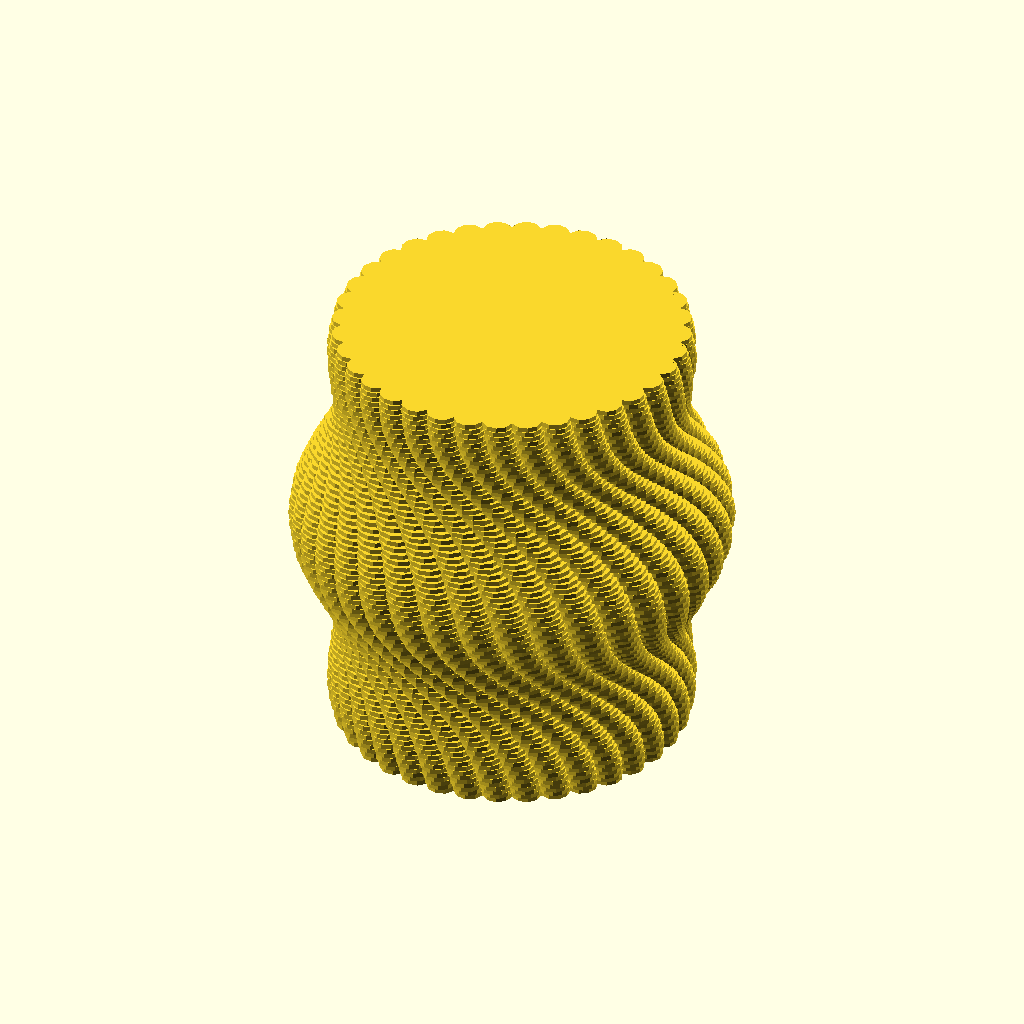
Cell 1: rendered with the file's own defaults.
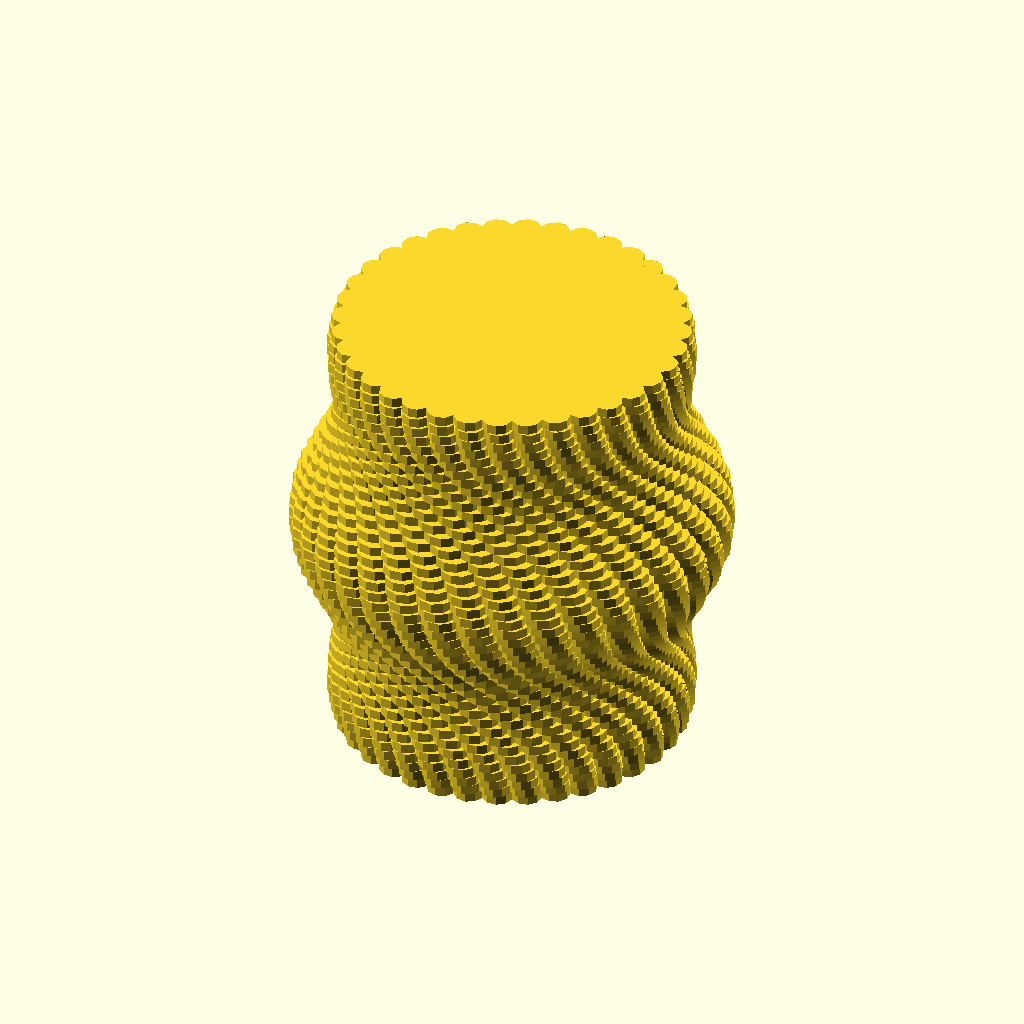
Cell 2: the same model with layer_height = 4.
All cells are drawn from the same view direction (rotation 55°, 0°, 25°, orthographic, colour scheme Cornfield), but the view is re-fitted for each cell, so position and scale can differ between cells as well as the parameter.
Source of the model, examples/shades/rope_swirl.scad:
// Rope swirl
// Decagon strands spiralling round each other like a rope. The small size, with 2 mm layers so it renders quickly: print at 0.2 mm.
include <../../rope_swirl/rope_swirl_small.scad>

layer_height = 2;
Parameter table extracted from the source (name, type, default, range or options):
layer_height: number, default 2
